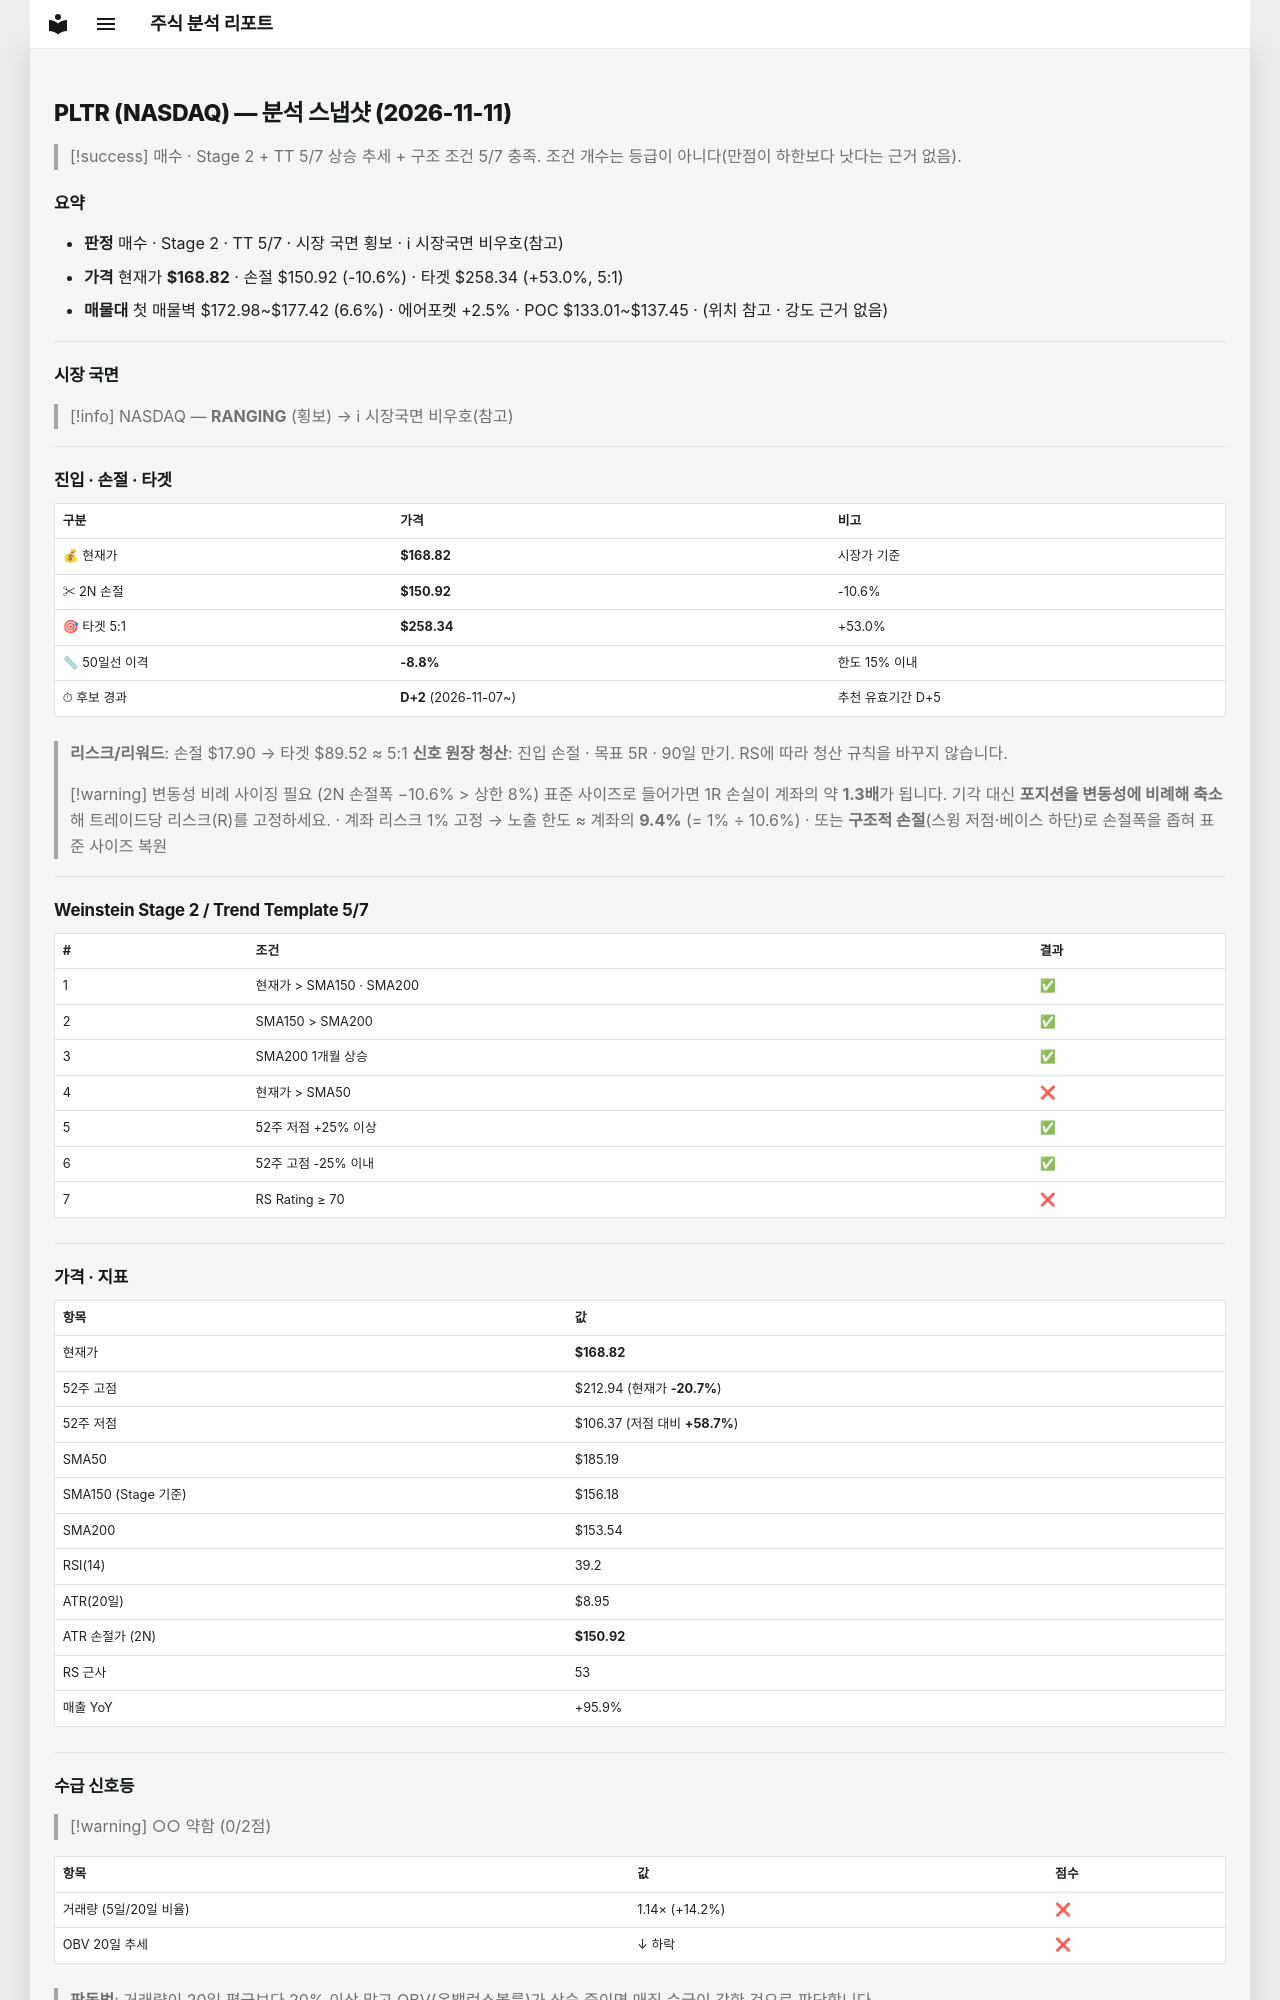

repository: soloandco/stock-reports · page: snapshots/PLTR-2026-11-11/index.html · generator: mkdocs

---
type: analysis-snapshot
title: PLTR 분석 스냅샷
ticker: PLTR
market: NASDAQ
created: 2026-11-11
updated: 2026-11-11
bar-date: 2026-11-10
verdict: 매수관찰
real-rr: 1.09
sma50-gap-pct: -8.8
candidate-days: 2
candidate-since: 2026-11-07
weekly-position: 저항대재진입
weekly-overhead-price: 188.37
weekly-overhead-pct: 11.6
stage: 2
trend-template-score: 5
tt-max: 7
ma-set: sma-50-150-200
price: 168.82000732421875
stop-price: 150.91668729128847
market-regime: RANGING
supply-demand-score: 0/2
supply-demand-label: 약함
status: tracking
tags:
  - stock-agent
  - watchlist
  - PLTR
  - analysis
related:
  - "[[analysis-template]]"
---

# PLTR (NASDAQ) — 분석 스냅샷 (2026-11-11)

> [!success] 매수 · Stage 2 + TT 5/7
> 상승 추세 + 구조 조건 5/7 충족. 조건 개수는 등급이 아니다(만점이 하한보다 낫다는 근거 없음).

## 요약

- **판정** 매수 · Stage 2 · TT 5/7 · 시장 국면 횡보 · ℹ 시장국면 비우호(참고)
- **가격** 현재가 **$168.82** · 손절 $150.92 (-10.6%) · 타겟 $258.34 (+53.0%, 5:1)
- **매물대** 첫 매물벽 $172.98~$177.42 (6.6%) · 에어포켓 +2.5% · POC $133.01~$137.45 · (위치 참고 · 강도 근거 없음)

---

## 시장 국면

> [!info] NASDAQ — **RANGING** (횡보) → ℹ 시장국면 비우호(참고)

---

## 진입 · 손절 · 타겟

| 구분 | 가격 | 비고 |
|------|------|------|
| 💰 현재가 | **$168.82** | 시장가 기준 |
| ✂ 2N 손절 | **$150.92** | -10.6% |
| 🎯 타겟 5:1 | **$258.34** | +53.0% |
| 📏 50일선 이격 | **-8.8%** | 한도 15% 이내 |
| ⏱ 후보 경과 | **D+2** (2026-11-07~) | 추천 유효기간 D+5 |

> **리스크/리워드**: 손절 $17.90 → 타겟 $89.52 ≈ 5:1
> **신호 원장 청산**: 진입 손절 · 목표 5R · 90일 만기. RS에 따라 청산 규칙을 바꾸지 않습니다.

> [!warning] 변동성 비례 사이징 필요 (2N 손절폭 −10.6% > 상한 8%)
> 표준 사이즈로 들어가면 1R 손실이 계좌의 약 **1.3배**가 됩니다. 기각 대신 **포지션을 변동성에 비례해 축소**해 트레이드당 리스크(R)를 고정하세요.
> · 계좌 리스크 1% 고정 → 노출 한도 ≈ 계좌의 **9.4%** (= 1% ÷ 10.6%)
> · 또는 **구조적 손절**(스윙 저점·베이스 하단)로 손절폭을 좁혀 표준 사이즈 복원

---

## Weinstein Stage 2 / Trend Template 5/7

| # | 조건 | 결과 |
|---|------|------|
| 1 | 현재가 > SMA150 · SMA200 | ✅ |
| 2 | SMA150 > SMA200 | ✅ |
| 3 | SMA200 1개월 상승 | ✅ |
| 4 | 현재가 > SMA50 | ❌ |
| 5 | 52주 저점 +25% 이상 | ✅ |
| 6 | 52주 고점 -25% 이내 | ✅ |
| 7 | RS Rating ≥ 70 | ❌ |

---

## 가격 · 지표

| 항목 | 값 |
|------|---|
| 현재가 | **$168.82** |
| 52주 고점 | $212.94 (현재가 **-20.7%**) |
| 52주 저점 | $106.37 (저점 대비 **+58.7%**) |
| SMA50 | $185.19 |
| SMA150 (Stage 기준) | $156.18 |
| SMA200 | $153.54 |
| RSI(14) | 39.2 |
| ATR(20일) | $8.95 |
| ATR 손절가 (2N) | **$150.92** |
| RS 근사 | 53 |
| 매출 YoY | +95.9% |

---
## 수급 신호등

> [!warning] ○○ 약함 (0/2점)

| 항목 | 값 | 점수 |
|------|------|------|
| 거래량 (5일/20일 비율) | 1.14× (+14.2%) | ❌ |
| OBV 20일 추세 | ↓ 하락 | ❌ |

> **판독법**: 거래량이 20일 평균보다 20% 이상 많고 OBV(온밸런스볼륨)가 상승 중이면 매집 수급이 강한 것으로 판단합니다.

---
